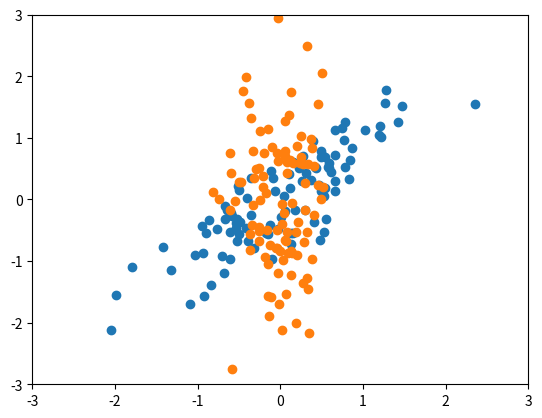

Reproduce this figure in Python.
import numpy as np
import matplotlib.pyplot as plt

mean = np.array([0,0])
P = np.array([[1, 1], [-1, 1]]) # kind of rotation matrix, to bend my distribution
cov = np.dot(np.dot(P, np.array([[0.1,0],[0,1]])), np.linalg.inv(P))

print(cov)

x, y = np.random.multivariate_normal(mean, cov, 100).T
plt.axis([-3,3,-3,3])
plt.scatter(x, y)
plt.show()

#We concatenate x and y, to have a sample of points
X = np.column_stack((x,y))

#We need the covariance Matrix, here it is : 1/n * t(X) * X
covX = 1/len(X) * np.dot(np.transpose(X), X)

#The objective is to change the baseline, so we want to have the eigen vector. The eigen vector exist because covX can be diagonalize.
vecPropre = np.linalg.eig(covX)[1]

newX = np.dot(X,vecPropre)
plt.axis([-3,3,-3,3])
plt.scatter(newX[:,0], newX[:,1])
plt.show()
